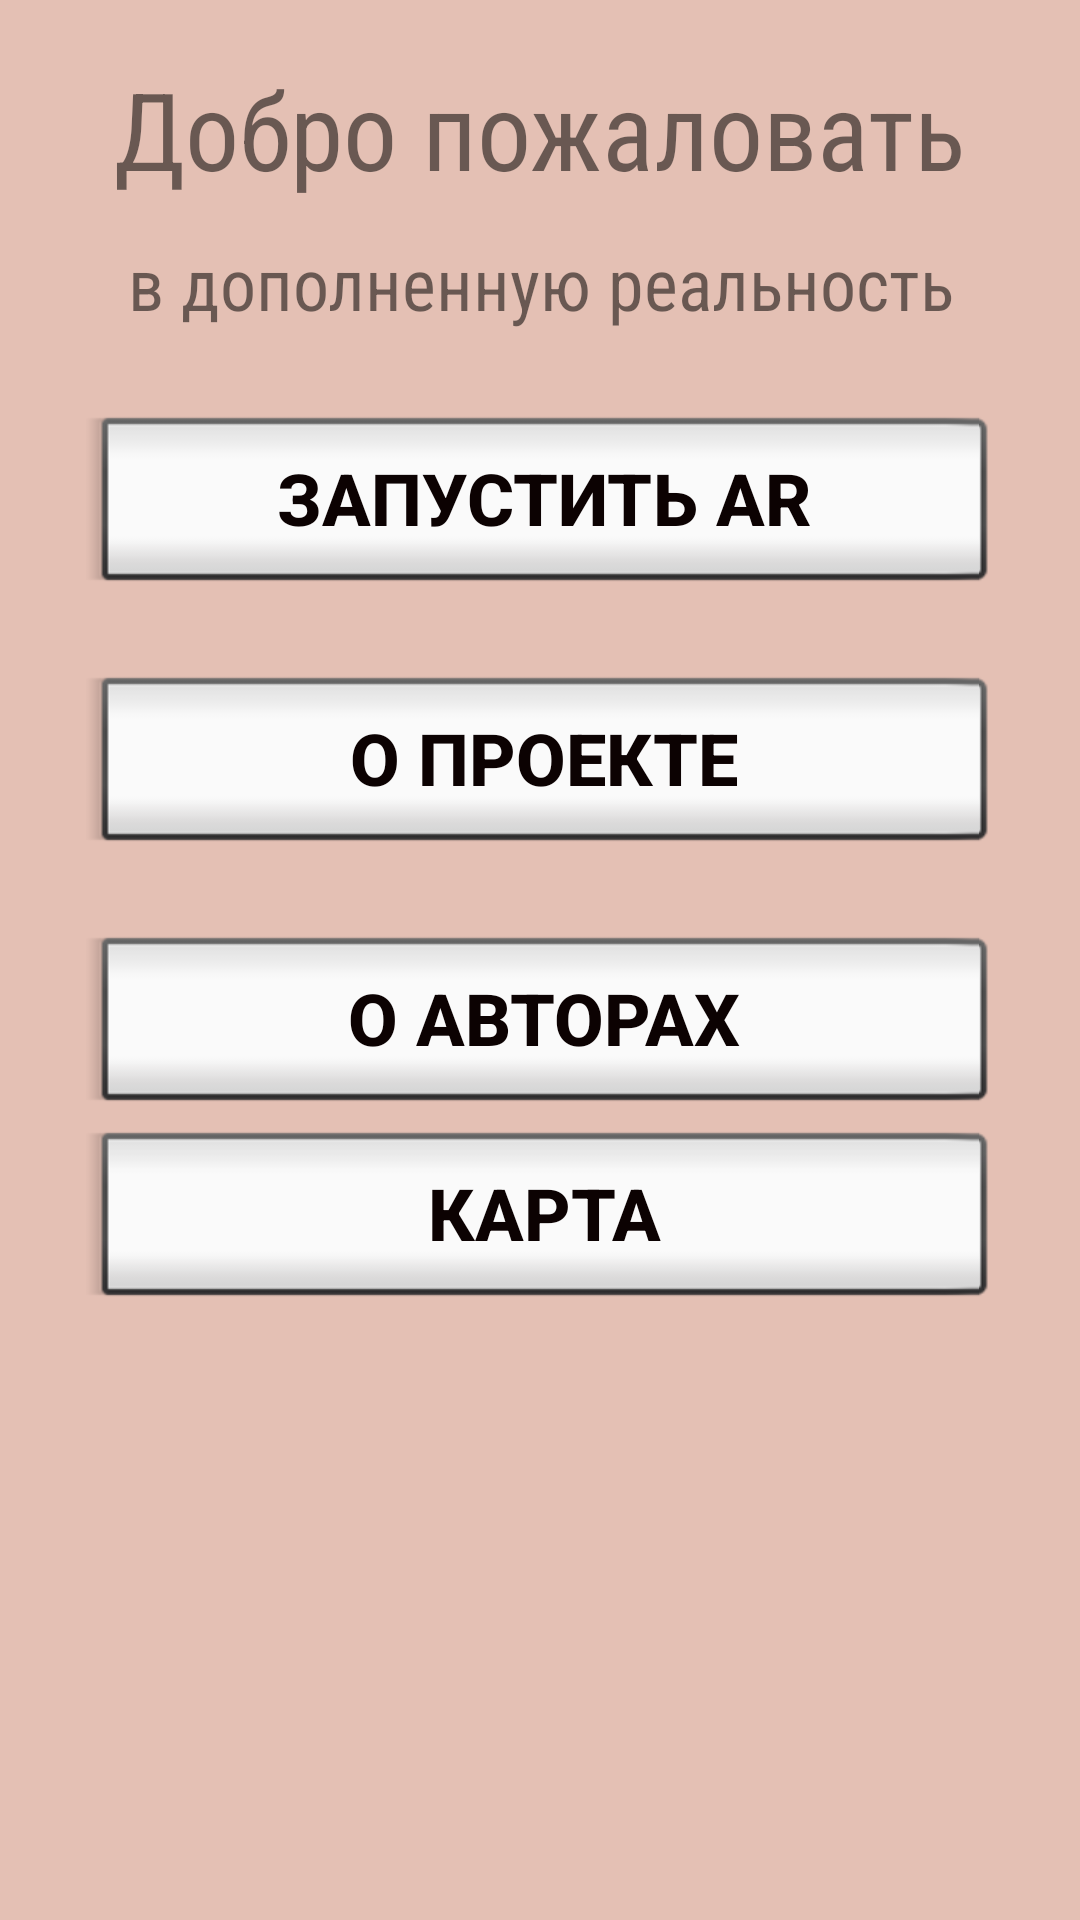

Write the Android layout XML for this screen, with the resource values it uses.
<!-- AndroidManifest.xml: application theme AppTheme -->
<!-- res/layout/activity_general_menu.xml -->
<?xml version="1.0" encoding="utf-8"?>
<androidx.constraintlayout.widget.ConstraintLayout xmlns:android="http://schemas.android.com/apk/res/android"
    xmlns:app="http://schemas.android.com/apk/res-auto"
    xmlns:tools="http://schemas.android.com/tools"
    android:layout_width="match_parent"
    android:layout_height="match_parent"
    android:background="#E4C0B4"
    android:foregroundTint="#9C673AB7"
    tools:context=".GeneralMenu">

    <Button
        android:id="@+id/btnMaps"
        style="@android:style/Widget.Material.Light.Button.Inset"
        android:layout_width="303dp"
        android:layout_height="66dp"
        android:onClick="btnMapsClick"
        android:text="Карта"
        android:textColor="#0C0202"
        android:textColorHighlight="#050000"
        android:textColorHint="#0C0C0C"
        android:textColorLink="#090000"
        android:textSize="24sp"
        android:textStyle="bold"
        app:layout_constraintBottom_toBottomOf="parent"
        app:layout_constraintEnd_toEndOf="parent"
        app:layout_constraintStart_toStartOf="parent"
        app:layout_constraintTop_toTopOf="parent"
        app:layout_constraintVertical_bias="0.651"
        tools:text="Карта" />

    <Button
        android:id="@+id/btnGoAR"
        style="@android:style/Widget.Material.Light.Button.Inset"
        android:layout_width="303dp"
        android:layout_height="66dp"
        android:onClick="btnAcrivityAR"
        android:text="Запустить AR"
        android:textColor="#0C0202"
        android:textColorHighlight="#050000"
        android:textColorHint="#0C0C0C"
        android:textColorLink="#090000"
        android:textSize="24sp"
        android:textStyle="bold"
        app:layout_constraintBottom_toBottomOf="parent"
        app:layout_constraintEnd_toEndOf="parent"
        app:layout_constraintStart_toStartOf="parent"
        app:layout_constraintTop_toTopOf="parent"
        app:layout_constraintVertical_bias="0.236"
        tools:text="Запустить AR" />

    <Button
        android:id="@+id/btnAbout"
        style="@android:style/Widget.Material.Light.Button.Inset"
        android:layout_width="303dp"
        android:layout_height="66dp"
        android:onClick="btnAboutClick"
        android:text="О авторах"
        android:textColor="#0C0202"
        android:textColorHighlight="#050000"
        android:textColorHint="#0C0C0C"
        android:textColorLink="#090000"
        android:textSize="24sp"
        android:textStyle="bold"
        app:layout_constraintBottom_toBottomOf="parent"
        app:layout_constraintEnd_toEndOf="parent"
        app:layout_constraintStart_toStartOf="parent"
        app:layout_constraintTop_toTopOf="parent"
        app:layout_constraintVertical_bias="0.538"
        tools:text="О авторах" />

    <Button
        android:id="@+id/btnInfoProject"
        style="@android:style/Widget.Material.Light.Button.Inset"
        android:layout_width="303dp"
        android:layout_height="66dp"
        android:onClick="btnInfoProjectClick"
        android:text="О проекте"
        android:textColor="#0C0202"
        android:textColorHighlight="#050000"
        android:textColorHint="#0C0C0C"
        android:textColorLink="#090000"
        android:textSize="24sp"
        android:textStyle="bold"
        app:layout_constraintBottom_toBottomOf="parent"
        app:layout_constraintEnd_toEndOf="parent"
        app:layout_constraintStart_toStartOf="parent"
        app:layout_constraintTop_toTopOf="parent"
        app:layout_constraintVertical_bias="0.387"
        tools:text="О проекте" />

    <TextView
        android:id="@+id/textView"
        android:layout_width="358dp"
        android:layout_height="69dp"
        android:fontFamily="sans-serif-condensed"
        android:gravity="center"
        android:text="Добро пожаловать"
        android:textSize="36sp"
        android:verticalScrollbarPosition="defaultPosition"
        app:layout_constraintBottom_toTopOf="@+id/btnGoAR"
        app:layout_constraintEnd_toEndOf="parent"
        app:layout_constraintStart_toStartOf="parent"
        app:layout_constraintTop_toTopOf="parent"
        app:layout_constraintVertical_bias="0.125" />

    <TextView
        android:id="@+id/textView2"
        android:layout_width="361dp"
        android:layout_height="32dp"
        android:fontFamily="sans-serif-condensed"
        android:gravity="center"
        android:text="в дополненную реальность"
        android:textAllCaps="false"
        android:textSize="24sp"
        app:layout_constraintBottom_toTopOf="@+id/btnGoAR"
        app:layout_constraintEnd_toEndOf="parent"
        app:layout_constraintHorizontal_bias="0.482"
        app:layout_constraintStart_toStartOf="parent"
        app:layout_constraintTop_toBottomOf="@+id/textView"
        app:layout_constraintVertical_bias="0.022" />

</androidx.constraintlayout.widget.ConstraintLayout>
<!-- resources referenced by this layout -->
<resources>

</resources>
